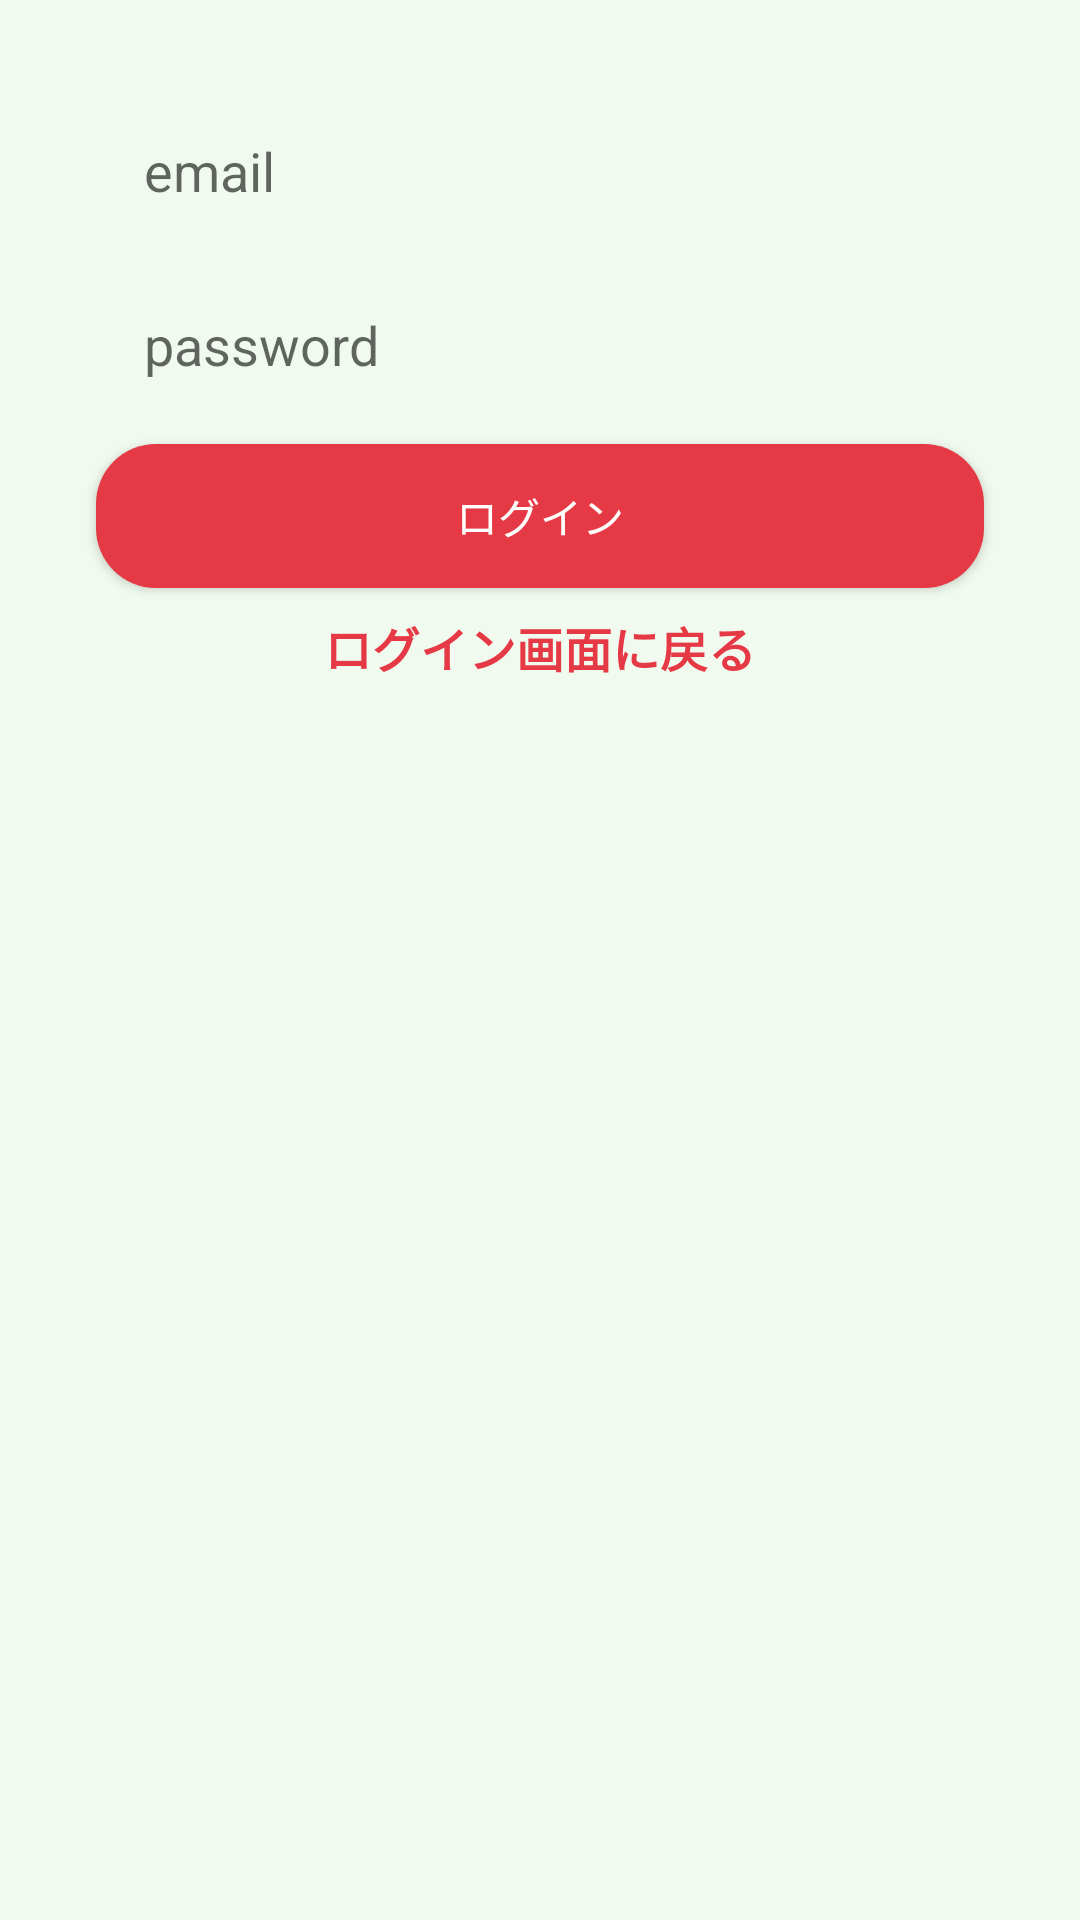

Produce the Android XML layout that renders to this screen, including the resource entries it uses.
<!-- AndroidManifest.xml: application theme AppTheme -->
<!-- res/layout/activity_login.xml -->
<?xml version="1.0" encoding="utf-8"?>
<androidx.constraintlayout.widget.ConstraintLayout xmlns:android="http://schemas.android.com/apk/res/android"
    xmlns:app="http://schemas.android.com/apk/res-auto"
    xmlns:tools="http://schemas.android.com/tools"
    android:layout_width="match_parent"
    android:layout_height="match_parent"
    android:background="@drawable/back_round"
    tools:context=".LoginActivity">

    <EditText
        android:id="@+id/emailEditText"
        android:layout_width="0dp"
        android:layout_height="50dp"
        android:layout_marginLeft="32dp"
        android:layout_marginRight="32dp"
        android:layout_marginStart="32dp"
        android:layout_marginTop="32dp"
        android:layout_marginEnd="32dp"
        android:background="@drawable/edit_round"
        android:ems="10"
        android:hint="email"
        android:paddingLeft="16dp"
        android:inputType="textPersonName"
        app:layout_constraintEnd_toEndOf="parent"
        app:layout_constraintStart_toStartOf="parent"
        app:layout_constraintTop_toTopOf="parent" />

    <EditText
        android:id="@+id/passwordEditText"
        android:layout_width="0dp"
        android:layout_height="50dp"
        android:layout_marginTop="8dp"
        android:background="@drawable/edit_round"
        android:ems="10"
        android:hint="password"
        android:inputType="textEmailAddress"
        android:paddingLeft="16dp"
        app:layout_constraintEnd_toEndOf="@+id/emailEditText"
        app:layout_constraintStart_toStartOf="@+id/emailEditText"
        app:layout_constraintTop_toBottomOf="@+id/emailEditText" />

    <Button
        android:id="@+id/loginButton"
        android:layout_width="0dp"
        android:layout_height="wrap_content"
        android:layout_marginTop="8dp"
        android:text="ログイン"
        android:textColor="#fffffc"
        android:background="@drawable/button_roud"
        app:layout_constraintEnd_toEndOf="@+id/passwordEditText"
        app:layout_constraintStart_toStartOf="@+id/passwordEditText"
        app:layout_constraintTop_toBottomOf="@+id/passwordEditText" />

    <TextView
        android:id="@+id/main_have_textView"
        android:layout_width="wrap_content"
        android:layout_height="wrap_content"
        android:layout_marginStart="8dp"
        android:layout_marginTop="8dp"
        android:layout_marginEnd="8dp"
        android:text="ログイン画面に戻る"
        android:textColor="#e63946"
        android:textSize="16dp"
        android:textStyle="bold"
        app:layout_constraintEnd_toEndOf="@+id/loginButton"
        app:layout_constraintStart_toStartOf="@+id/loginButton"
        app:layout_constraintTop_toBottomOf="@+id/loginButton" />


</androidx.constraintlayout.widget.ConstraintLayout>
<!-- resources referenced by this layout -->
<resources>
  <!-- drawable back_round (drawable) -->
  <?xml version="1.0" encoding="utf-8"?>
  <shape xmlns:android="http://schemas.android.com/apk/res/android"
      android:shape="rectangle">
  
      <solid android:color="#f1faee"/>
  
  </shape>
  <!-- drawable button_roud (drawable) -->
  <?xml version="1.0" encoding="utf-8"?>
  <shape xmlns:android="http://schemas.android.com/apk/res/android"
      android:shape="rectangle">
  <solid android:color="#e63946"/>
      <corners android:radius="20dp"/>
  </shape>
  <style name="AppTheme" parent="Theme.AppCompat.Light.DarkActionBar">
          
          <item name="colorPrimary">#e63946</item>
          <item name="colorPrimaryDark">#e63946</item>
          <item name="colorAccent">#e63946</item>
  
      </style>
</resources>
